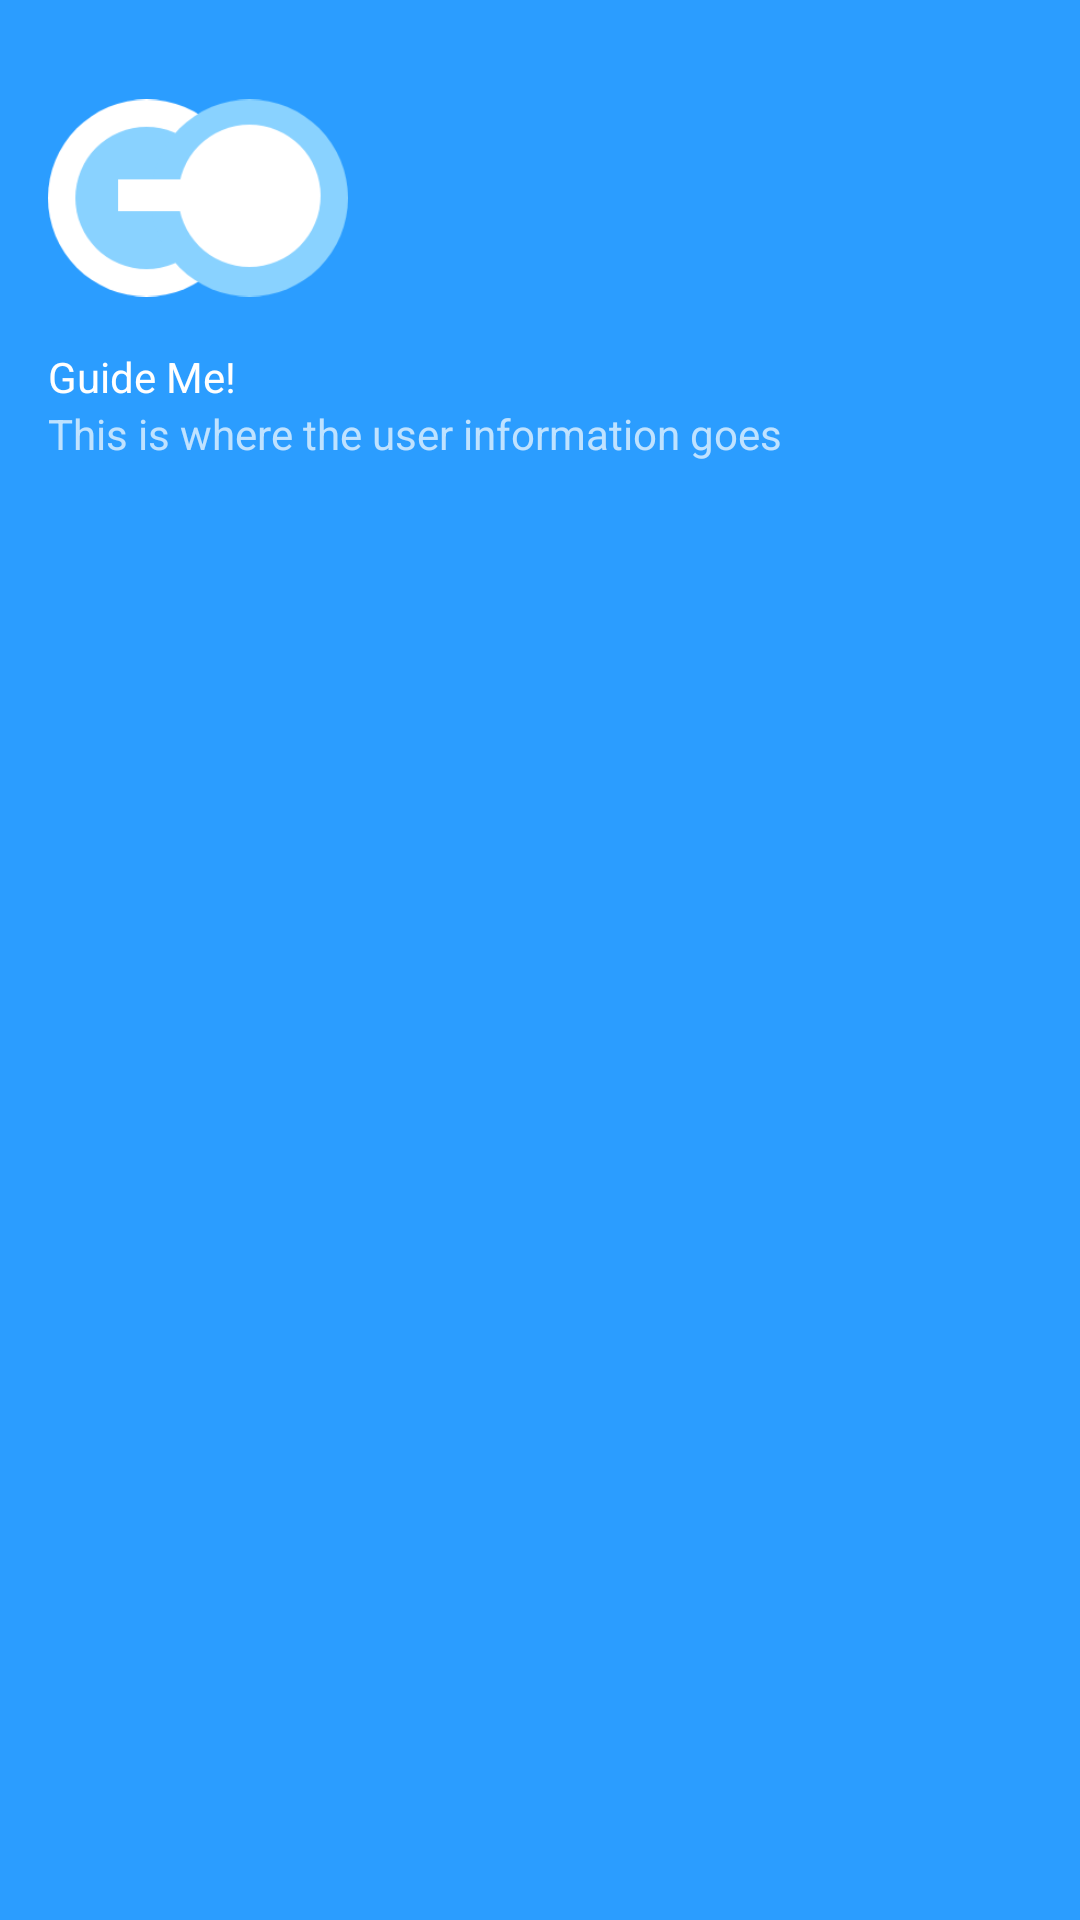

Android layout source for this screen:
<!-- AndroidManifest.xml: application theme AppTheme.NoActionBar -->
<!-- res/layout/nav_header.xml -->
<?xml version="1.0" encoding="utf-8"?>
<LinearLayout xmlns:android="http://schemas.android.com/apk/res/android"
    android:orientation="vertical" android:layout_width="match_parent"
    android:layout_height="176dp"
    android:background="@color/colorPrimary"
    android:layout_gravity="bottom"
    android:padding="16dp"
    android:theme="@style/ThemeOverlay.AppCompat.Dark">


    <ImageView
        android:layout_width="100dp"
        android:layout_height="100dp"
        android:src="@drawable/guideme_logo"
        />

    <TextView
        android:layout_width="wrap_content"
        android:layout_height="wrap_content"
        android:text="Guide Me!"
        android:textAppearance="@style/TextAppearance.AppCompat.Body1"/>


    <TextView
        android:layout_width="wrap_content"
        android:layout_height="wrap_content"
        android:text="This is where the user information goes"/>


</LinearLayout>
<!-- resources referenced by this layout -->
<resources>
  <color name="colorPrimary">#2b9dff</color>
  <!-- drawable guideme_logo: png bitmap (drawable, 9061 bytes) -->
  <style name="AppTheme.NoActionBar">
          <item name="windowActionBar">false</item>
  
          <item name="windowNoTitle">true </item>
          <item name="android:statusBarColor">@android:color/transparent</item>
  
      </style>
</resources>
